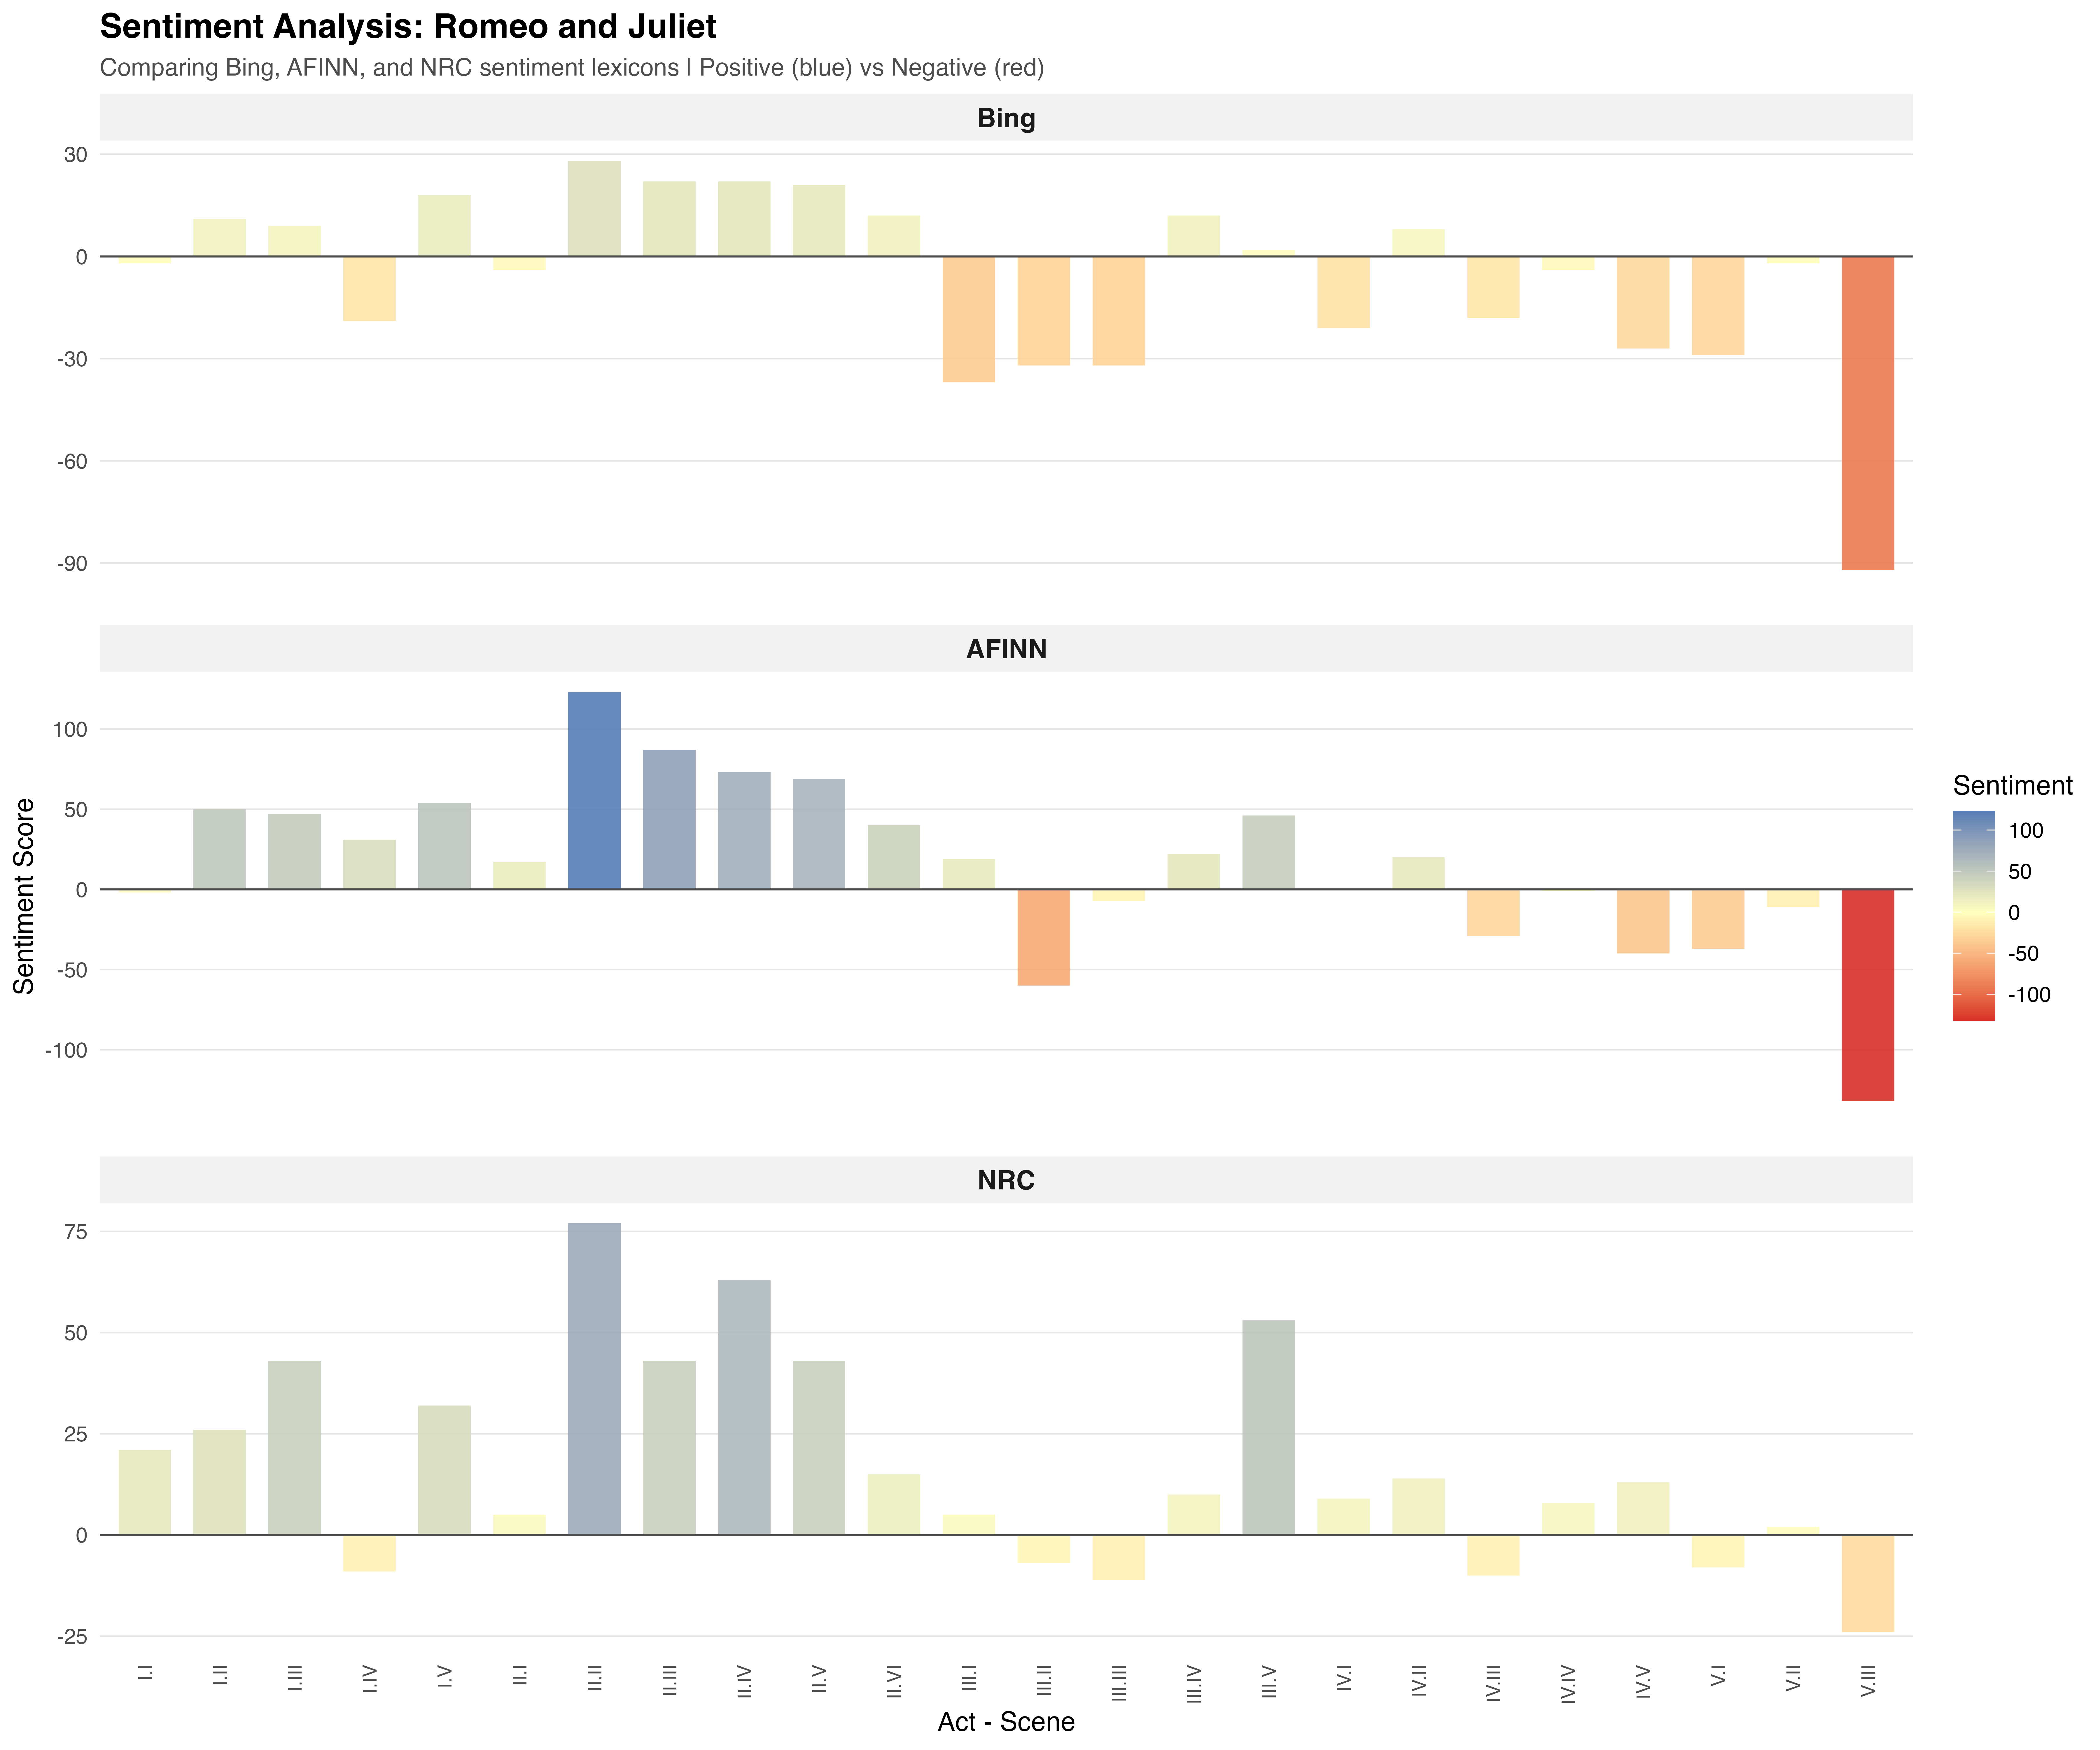

The file beside this chart, header and first rows:
act_scene, sentiment_score, lexicon
I.I, -2, Bing
I.II, 11, Bing
I.III, 9, Bing
I.IV, -19, Bing
I.V, 18, Bing
II.I, -4, Bing
II.II, 28, Bing
II.III, 22, Bing
II.IV, 22, Bing
II.V, 21, Bing
II.VI, 12, Bing
III.I, -37, Bing
III.II, -32, Bing
III.III, -32, Bing
III.IV, 12, Bing
III.V, 2, Bing
IV.I, -21, Bing
IV.II, 8, Bing
IV.III, -18, Bing
IV.IV, -4, Bing
IV.V, -27, Bing
V.I, -29, Bing
V.II, -2, Bing
V.III, -92, Bing
I.I, -2, AFINN
I.II, 50, AFINN
I.III, 47, AFINN
I.IV, 31, AFINN
I.V, 54, AFINN
II.I, 17, AFINN
II.II, 123, AFINN
II.III, 87, AFINN
II.IV, 73, AFINN
II.V, 69, AFINN
II.VI, 40, AFINN
III.I, 19, AFINN
III.II, -60, AFINN
III.III, -7, AFINN
III.IV, 22, AFINN
III.V, 46, AFINN
IV.I, 0, AFINN
IV.II, 20, AFINN
IV.III, -29, AFINN
IV.IV, -1, AFINN
IV.V, -40, AFINN
V.I, -37, AFINN
V.II, -11, AFINN
V.III, -132, AFINN
I.I, 21, NRC
I.II, 26, NRC
I.III, 43, NRC
I.IV, -9, NRC
I.V, 32, NRC
II.I, 5, NRC
II.II, 77, NRC
II.III, 43, NRC
II.IV, 63, NRC
II.V, 43, NRC
II.VI, 15, NRC
III.I, 5, NRC
... 12 more rows
